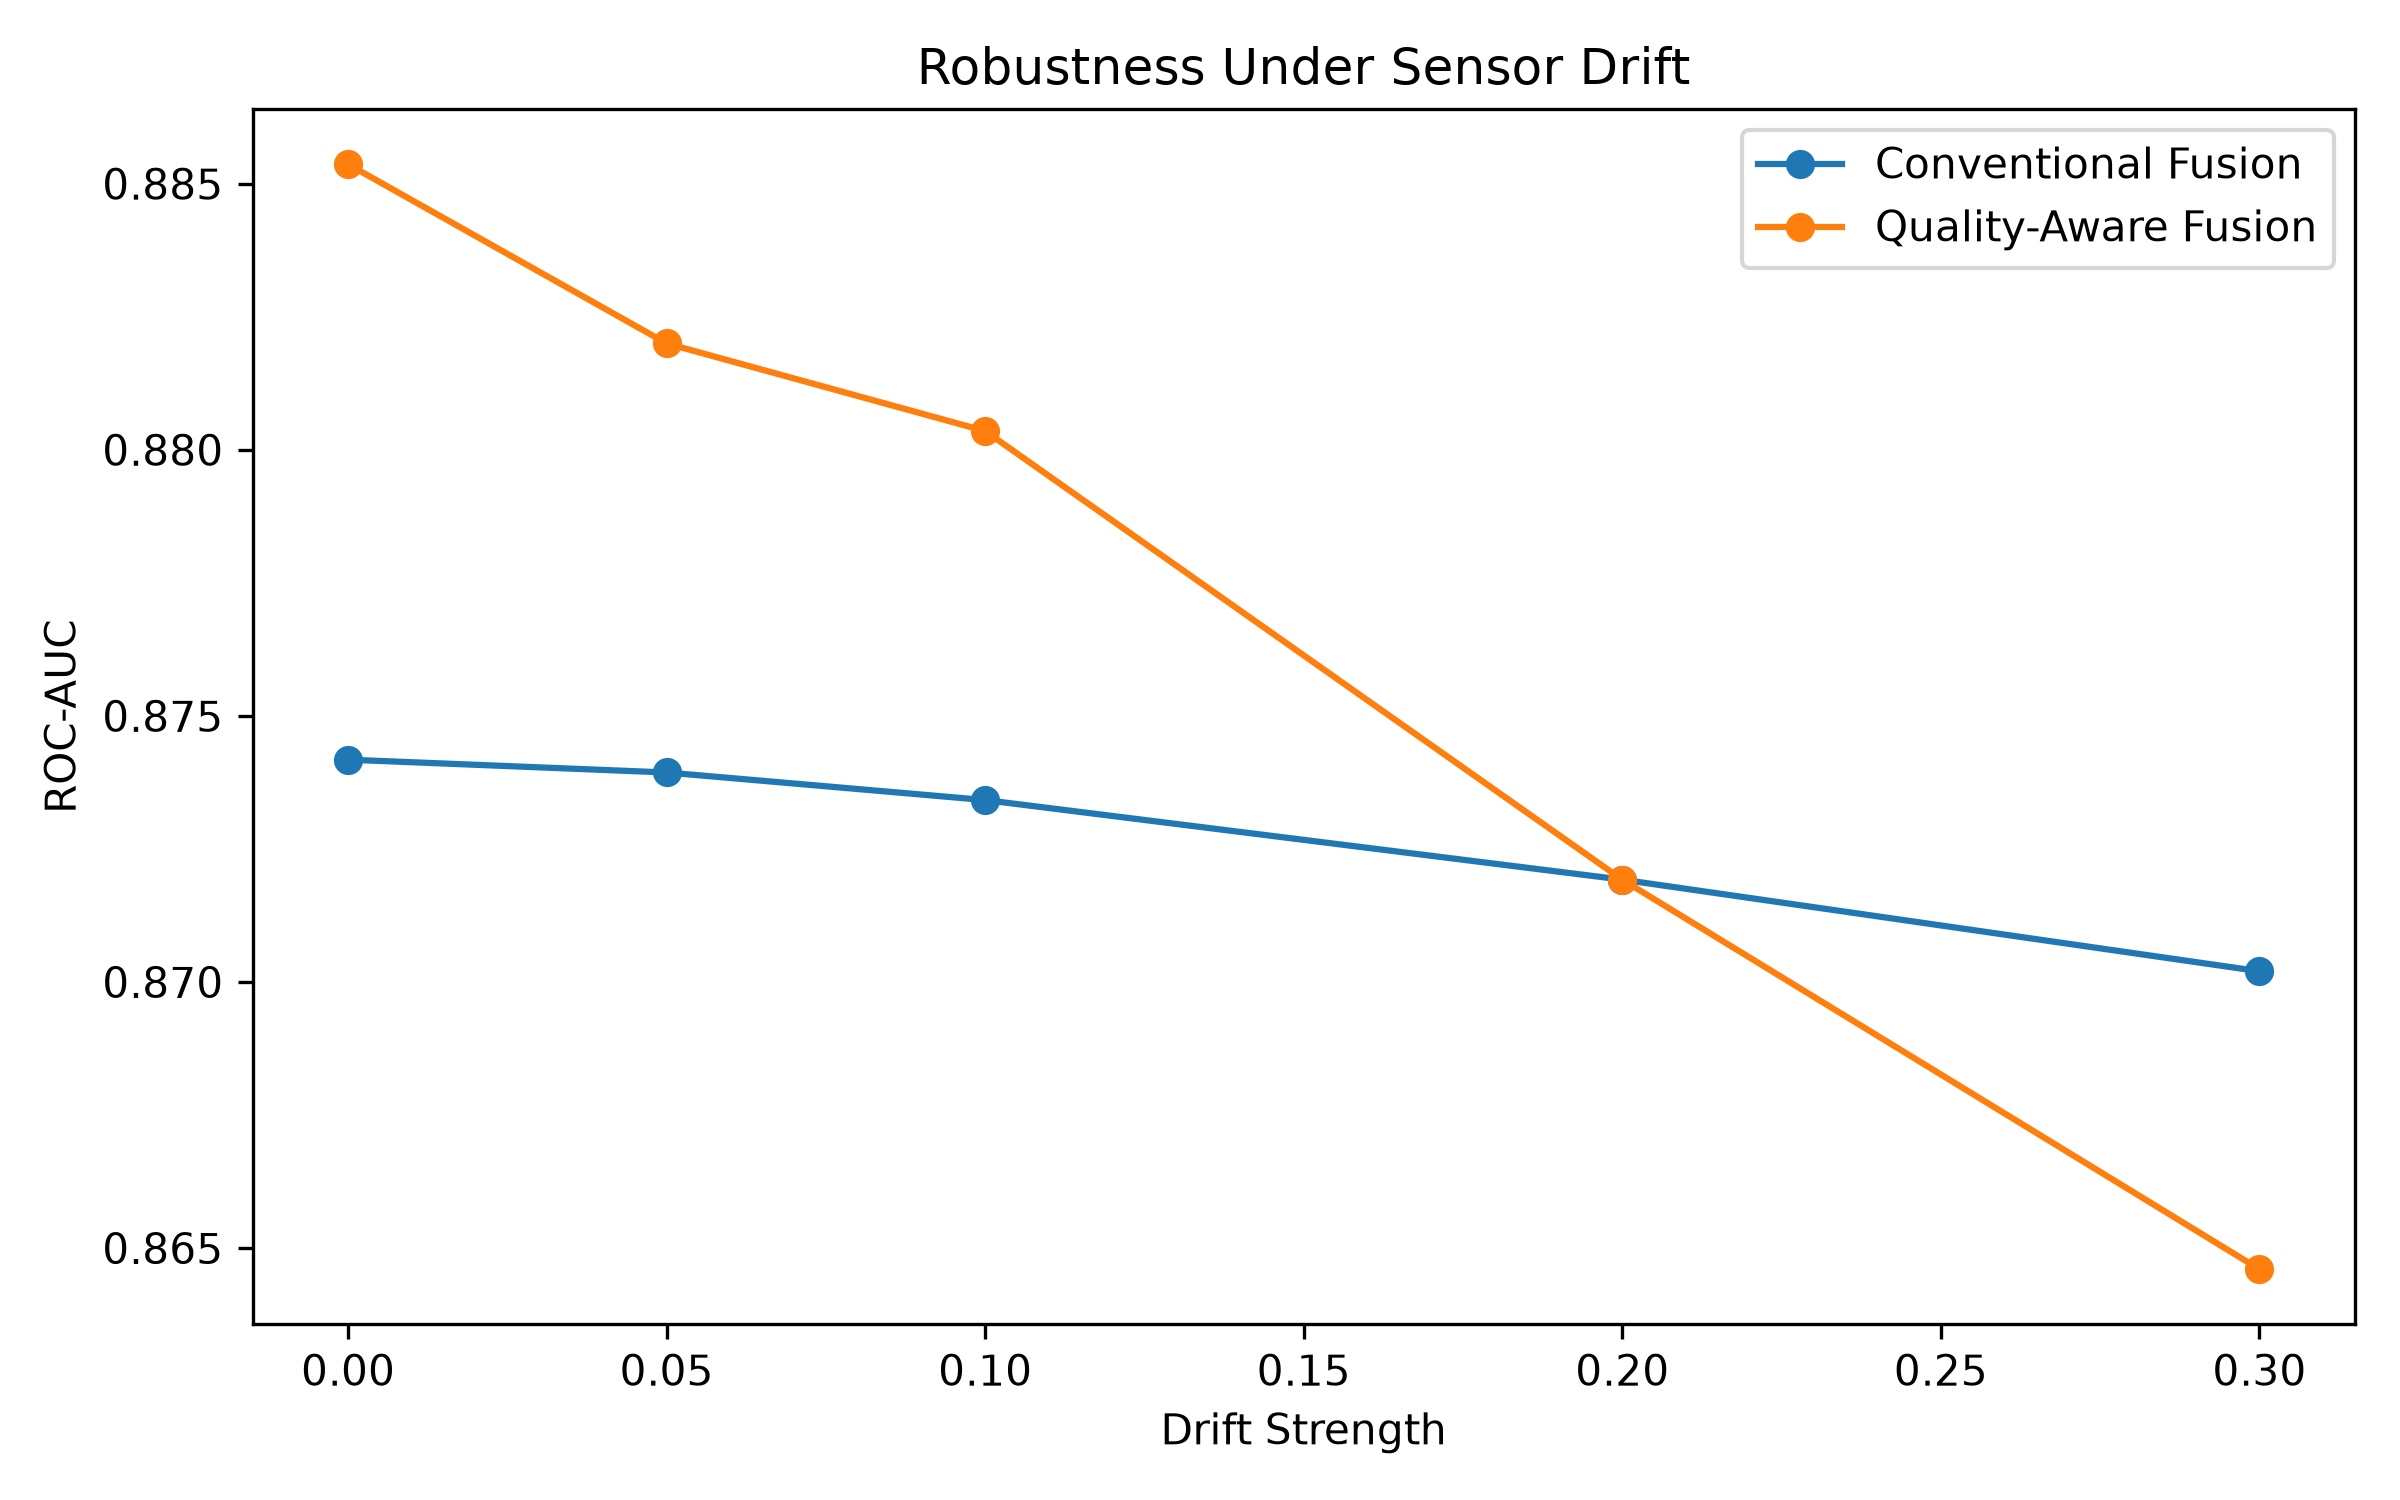

The data file committed next to this chart (first rows):
DriftLevel, Baseline_AUC, Quality_Aware_AUC
0.0, 0.8742, 0.8854
0.05, 0.8739, 0.882
0.1, 0.8734, 0.8804
0.2, 0.8719, 0.8719
0.3, 0.8702, 0.8646
